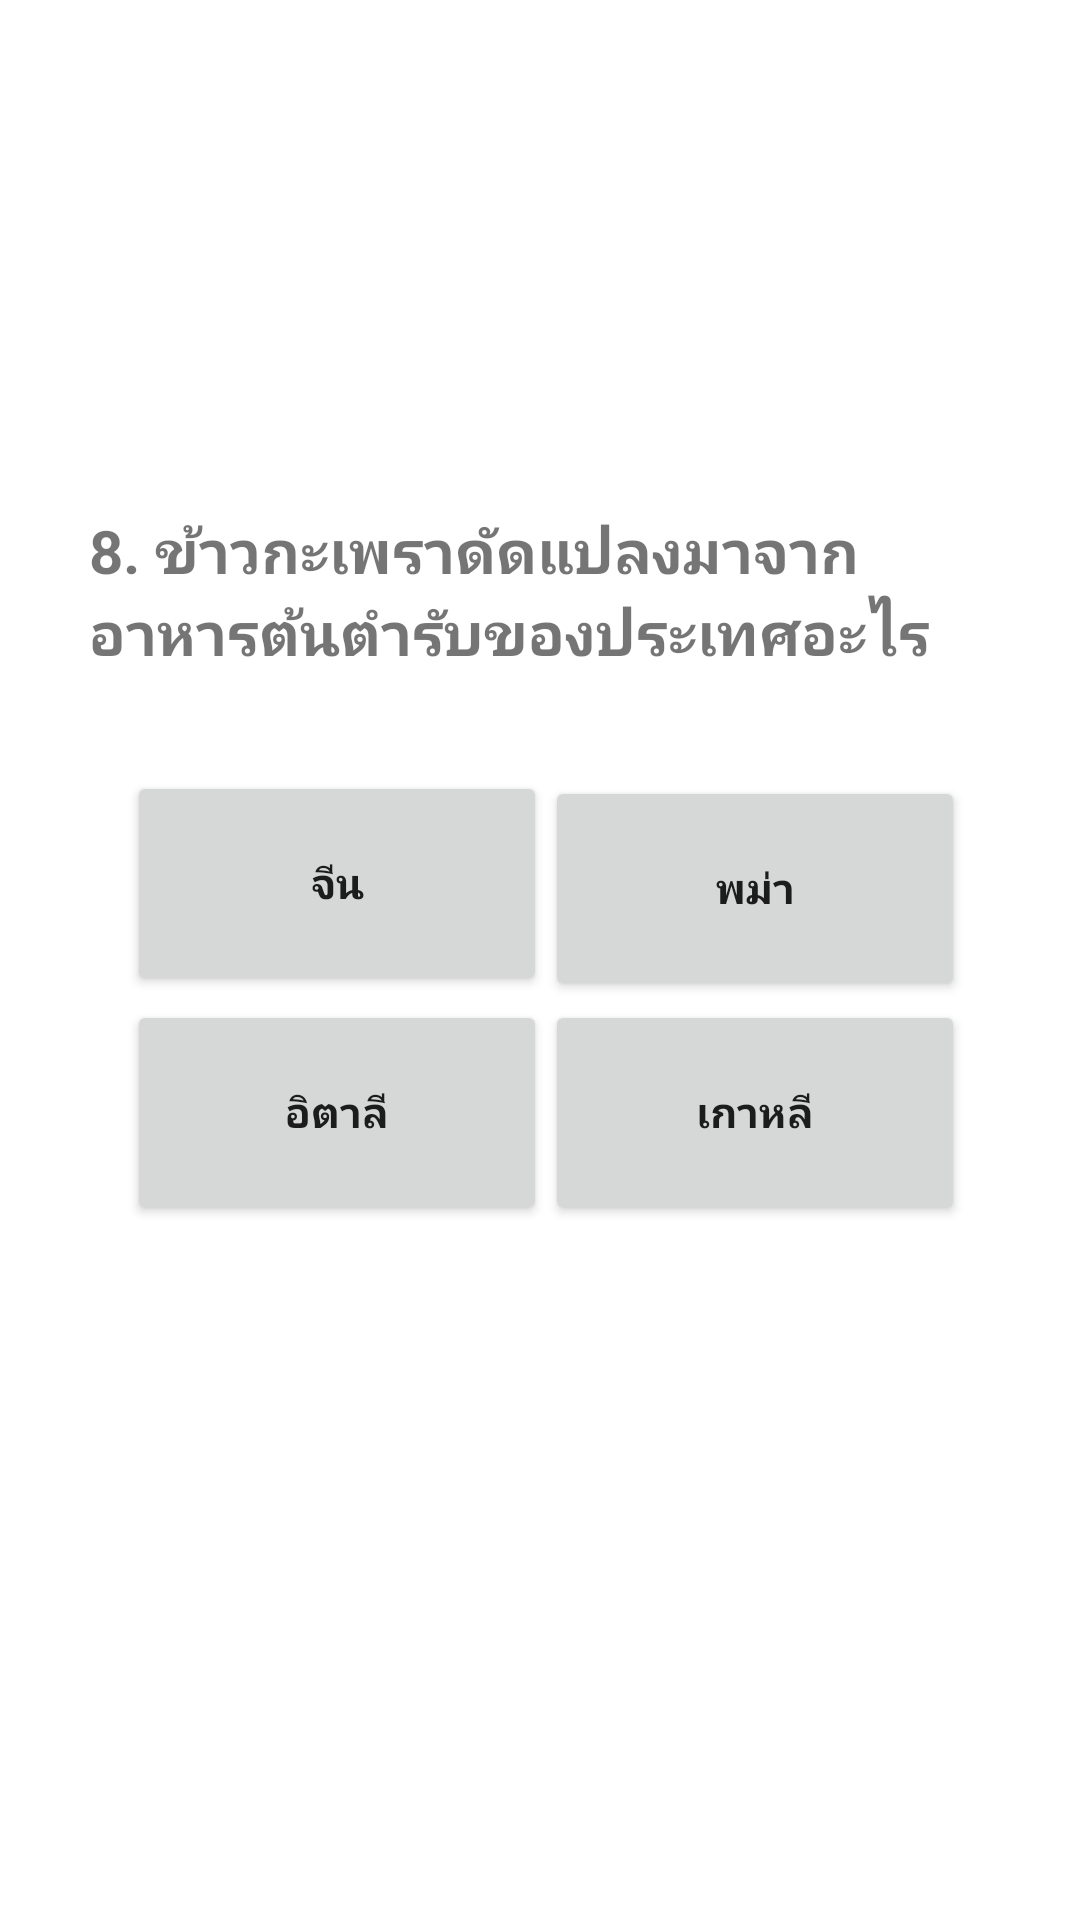

The Android layout XML behind this screen, and the referenced resources:
<!-- AndroidManifest.xml: application theme Theme.EZQUIZ02 -->
<!-- res/layout/activity_eight.xml -->
<?xml version="1.0" encoding="utf-8"?>
<androidx.constraintlayout.widget.ConstraintLayout xmlns:android="http://schemas.android.com/apk/res/android"
    xmlns:app="http://schemas.android.com/apk/res-auto"
    xmlns:tools="http://schemas.android.com/tools"
    android:layout_width="match_parent"
    android:layout_height="match_parent"
    tools:context=".eight">

    <Button
        android:id="@+id/a"
        android:layout_width="140dp"
        android:layout_height="75dp"
        android:text="จีน"
        android:textStyle="bold"
        app:layout_constraintBottom_toBottomOf="parent"
        app:layout_constraintEnd_toEndOf="parent"
        app:layout_constraintHorizontal_bias="0.192"
        app:layout_constraintStart_toStartOf="parent"
        app:layout_constraintTop_toTopOf="parent"
        app:layout_constraintVertical_bias="0.455" />

    <Button
        android:id="@+id/d"
        android:layout_width="140dp"
        android:layout_height="75dp"
        android:text="เกาหลี"
        android:textStyle="bold"
        app:layout_constraintBottom_toBottomOf="parent"
        app:layout_constraintEnd_toEndOf="parent"
        app:layout_constraintHorizontal_bias="0.825"
        app:layout_constraintStart_toStartOf="parent"
        app:layout_constraintTop_toTopOf="parent"
        app:layout_constraintVertical_bias="0.59" />

    <Button
        android:id="@+id/b"
        android:layout_width="140dp"
        android:layout_height="75dp"
        android:text="พม่า"
        android:textStyle="bold"
        app:layout_constraintBottom_toBottomOf="parent"
        app:layout_constraintEnd_toEndOf="parent"
        app:layout_constraintHorizontal_bias="0.825"
        app:layout_constraintStart_toStartOf="parent"
        app:layout_constraintTop_toTopOf="parent"
        app:layout_constraintVertical_bias="0.458" />

    <Button
        android:id="@+id/c"
        android:layout_width="140dp"
        android:layout_height="75dp"
        android:text="อิตาลี"
        android:textStyle="bold"
        app:layout_constraintBottom_toBottomOf="parent"
        app:layout_constraintEnd_toEndOf="parent"
        app:layout_constraintHorizontal_bias="0.192"
        app:layout_constraintStart_toStartOf="parent"
        app:layout_constraintTop_toTopOf="parent"
        app:layout_constraintVertical_bias="0.59" />

    <TextView
        android:id="@+id/textView8"
        android:layout_width="300dp"
        android:layout_height="100dp"
        android:text="8. ข้าวกะเพราดัดแปลงมาจากอาหารต้นตำรับของประเทศอะไร"
        android:textSize="20sp"
        android:textStyle="bold"
        app:layout_constraintBottom_toBottomOf="parent"
        app:layout_constraintEnd_toEndOf="parent"
        app:layout_constraintHorizontal_bias="0.495"
        app:layout_constraintStart_toStartOf="parent"
        app:layout_constraintTop_toTopOf="parent"
        app:layout_constraintVertical_bias="0.315" />
</androidx.constraintlayout.widget.ConstraintLayout>
<!-- resources referenced by this layout -->
<resources>
  <style name="Theme.EZQUIZ02" parent="Theme.MaterialComponents.DayNight.DarkActionBar">
          
          <item name="colorPrimary">@color/purple_500</item>
          <item name="colorPrimaryVariant">@color/purple_700</item>
          <item name="colorOnPrimary">@color/white</item>
          
          <item name="colorSecondary">@color/teal_200</item>
          <item name="colorSecondaryVariant">@color/teal_700</item>
          <item name="colorOnSecondary">@color/black</item>
          
          <item name="android:statusBarColor">?attr/colorPrimaryVariant</item>
          
      </style>
  <!-- not gathered from this repository: default colours our renderer supplied (Android Studio template values) -->
  <color name="purple_500">#FF6200EE</color>
  <color name="purple_700">#FF3700B3</color>
  <color name="teal_200">#FF03DAC5</color>
  <color name="teal_700">#FF018786</color>
  <color name="black">#FF000000</color>
  <color name="white">#FFFFFFFF</color>
</resources>
